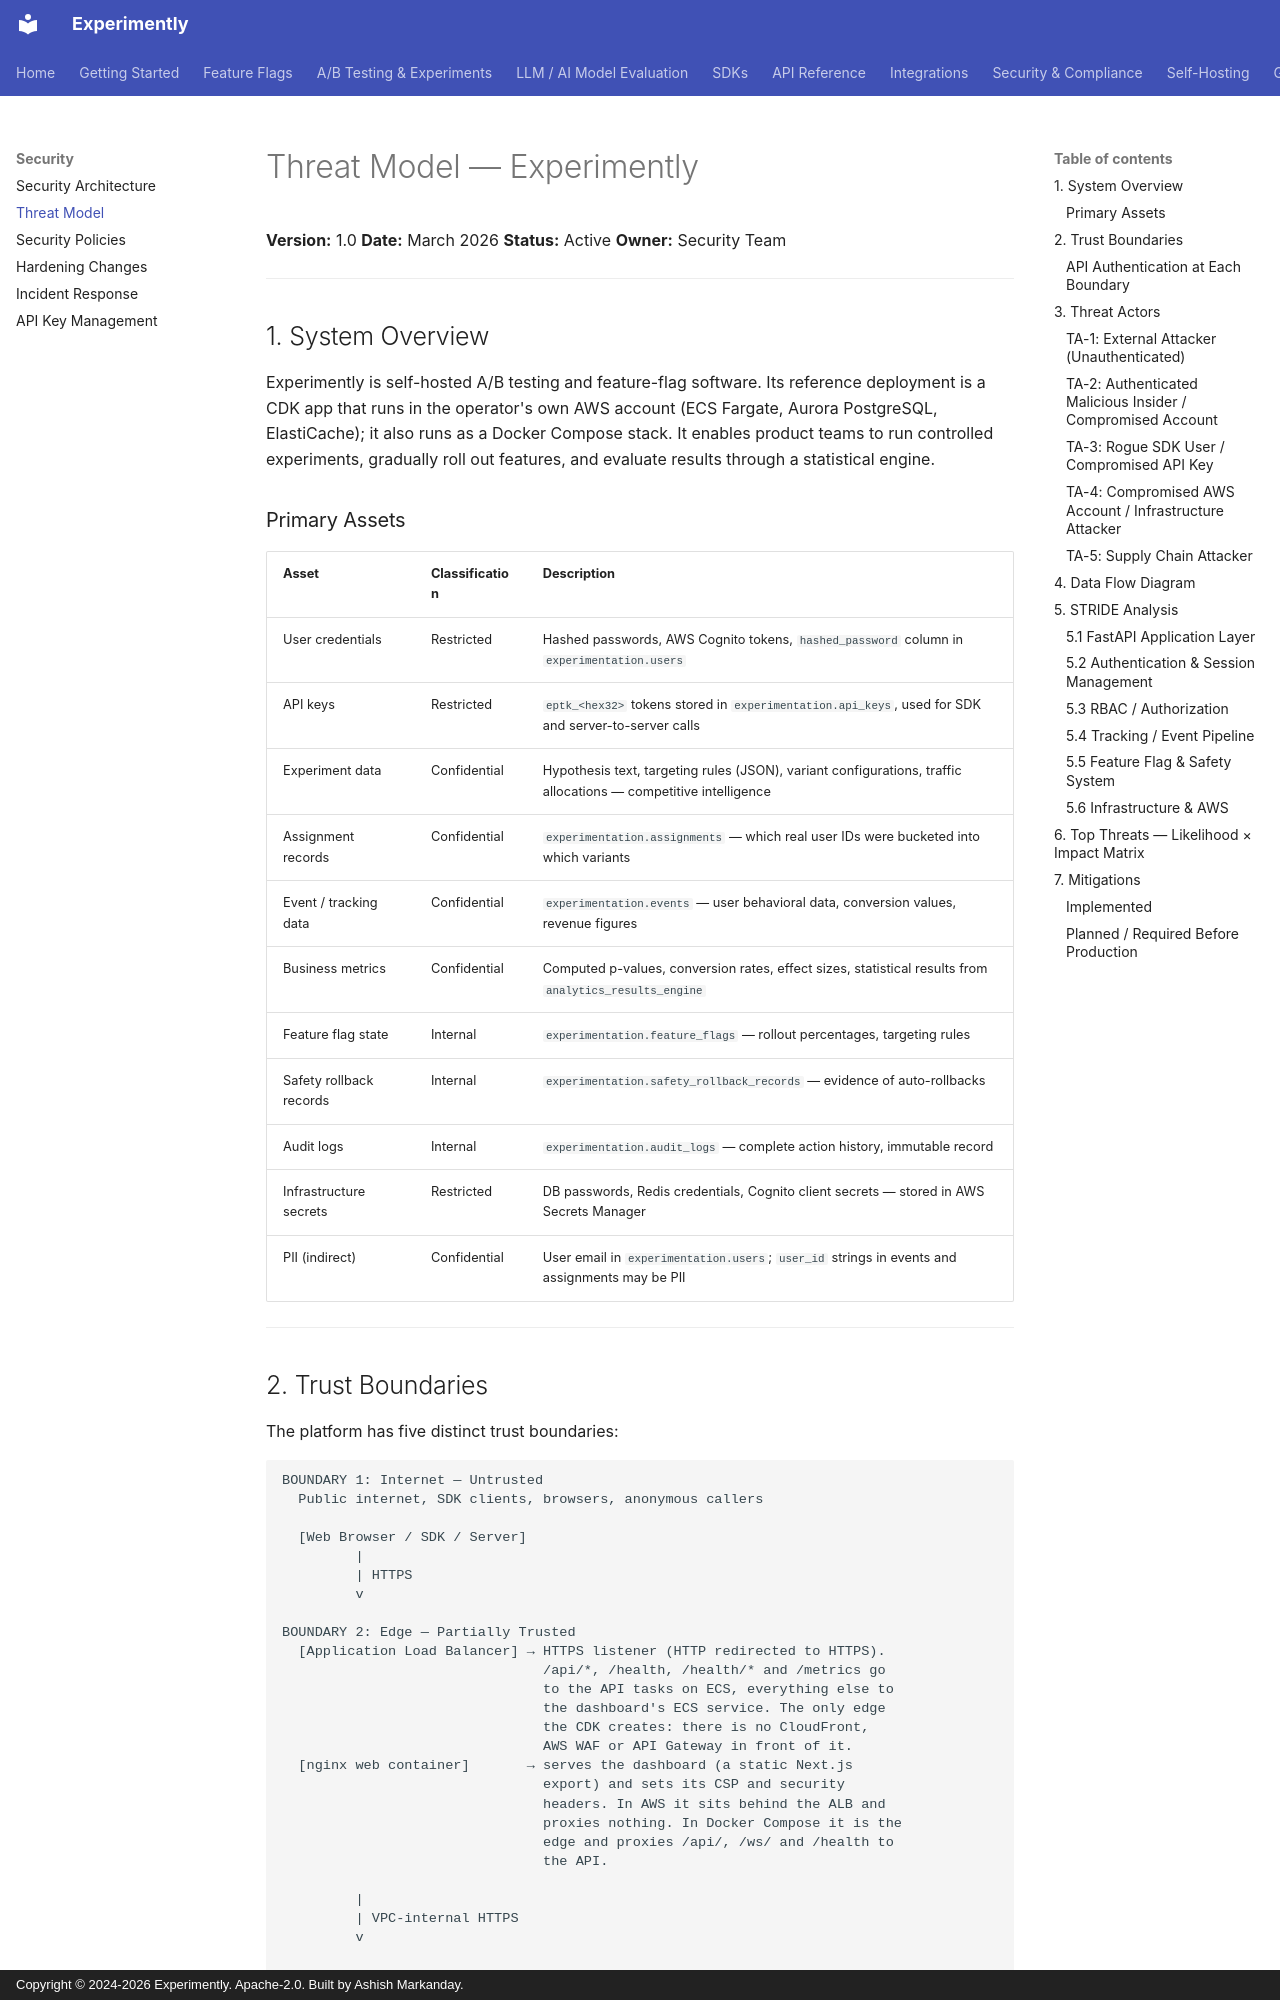

repository: getexperimently/experimently · page: security/threat-model/index.html · generator: mkdocs · copyright: Copyright © 2024-2026 Experimently. Apache-2.0. Built by Ashish Markanday.

# Threat Model — Experimently

**Version:** 1.0
**Date:** March 2026
**Status:** Active
**Owner:** Security Team

---

## 1. System Overview

Experimently is self-hosted A/B testing and feature-flag software. Its reference deployment is a CDK app that runs in the operator's own AWS account (ECS Fargate, Aurora PostgreSQL, ElastiCache); it also runs as a Docker Compose stack. It enables product teams to run controlled experiments, gradually roll out features, and evaluate results through a statistical engine.

### Primary Assets

| Asset | Classification | Description |
|-------|---------------|-------------|
| User credentials | Restricted | Hashed passwords, AWS Cognito tokens, `hashed_password` column in `experimentation.users` |
| API keys | Restricted | `eptk_<hex32>` tokens stored in `experimentation.api_keys`, used for SDK and server-to-server calls |
| Experiment data | Confidential | Hypothesis text, targeting rules (JSON), variant configurations, traffic allocations — competitive intelligence |
| Assignment records | Confidential | `experimentation.assignments` — which real user IDs were bucketed into which variants |
| Event / tracking data | Confidential | `experimentation.events` — user behavioral data, conversion values, revenue figures |
| Business metrics | Confidential | Computed p-values, conversion rates, effect sizes, statistical results from `analytics_results_engine` |
| Feature flag state | Internal | `experimentation.feature_flags` — rollout percentages, targeting rules |
| Safety rollback records | Internal | `experimentation.safety_rollback_records` — evidence of auto-rollbacks |
| Audit logs | Internal | `experimentation.audit_logs` — complete action history, immutable record |
| Infrastructure secrets | Restricted | DB passwords, Redis credentials, Cognito client secrets — stored in AWS Secrets Manager |
| PII (indirect) | Confidential | User email in `experimentation.users`; `user_id` strings in events and assignments may be PII |

---
